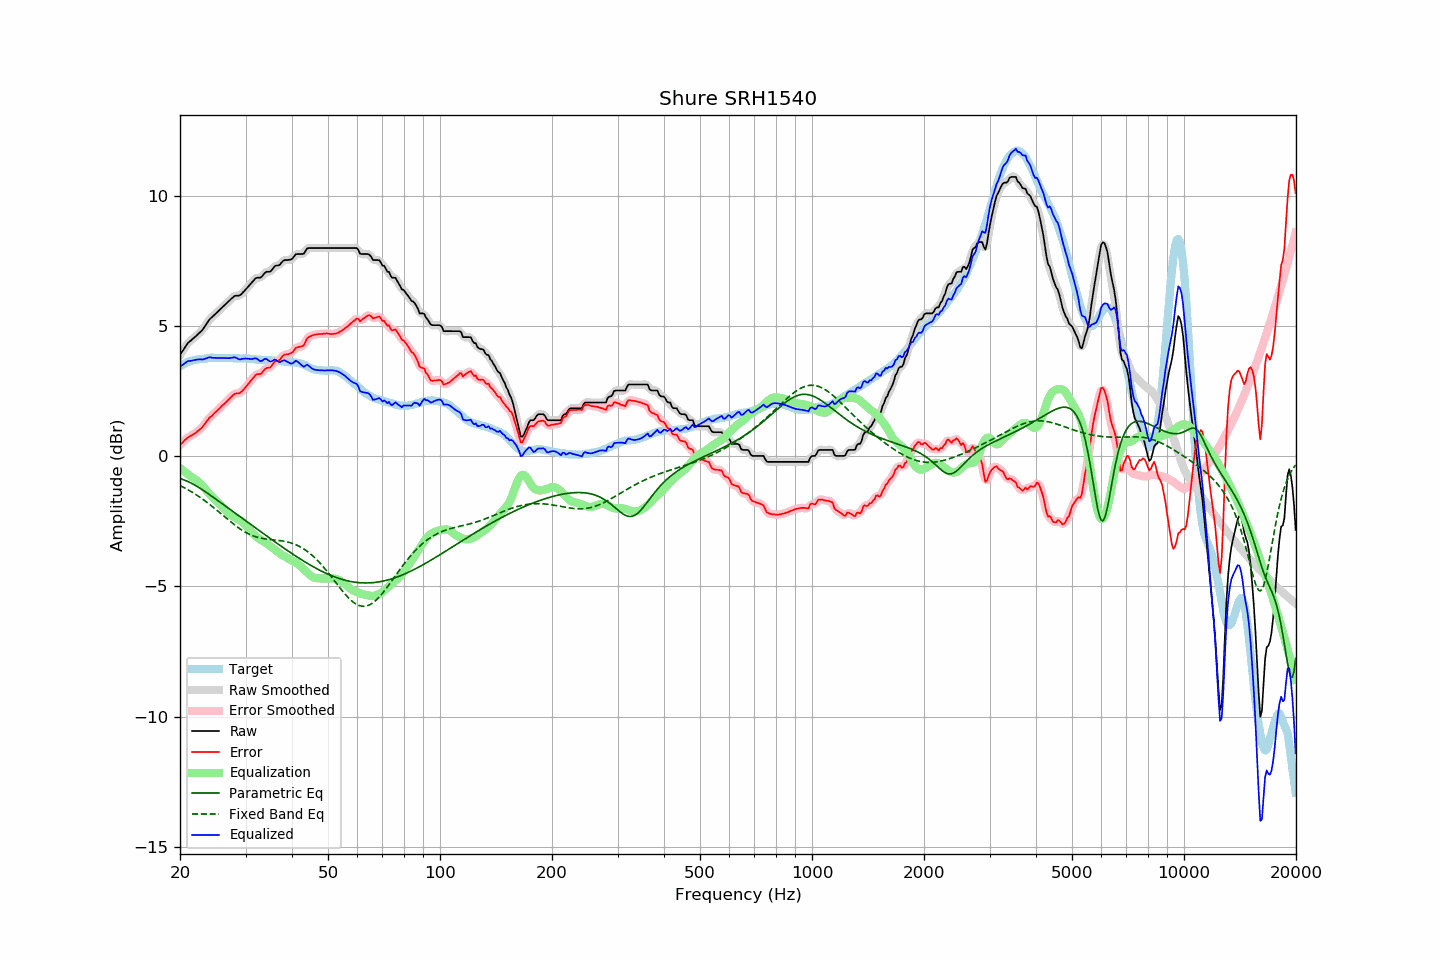

Data behind this chart, as committed beside it:
frequency, raw, error, smoothed, error_smoothed, equalization, parametric_eq, fixed_band_eq, equalized_raw, equalized_smoothed, target
20.00, 3.89, 0.44, 3.88, 0.43, -0.45, -0.86, -1.13, 3.44, 3.43, 3.45
20.20, 3.98, 0.49, 3.98, 0.49, -0.50, -0.88, -1.16, 3.48, 3.48, 3.49
20.40, 4.07, 0.55, 4.08, 0.55, -0.55, -0.90, -1.19, 3.52, 3.53, 3.52
20.61, 4.17, 0.62, 4.17, 0.61, -0.60, -0.92, -1.22, 3.57, 3.57, 3.55
20.81, 4.26, 0.67, 4.26, 0.67, -0.65, -0.95, -1.26, 3.61, 3.61, 3.59
21.02, 4.35, 0.72, 4.34, 0.72, -0.70, -0.98, -1.29, 3.65, 3.64, 3.63
21.23, 4.40, 0.76, 4.40, 0.76, -0.74, -1.01, -1.33, 3.65, 3.66, 3.64
21.44, 4.45, 0.79, 4.46, 0.79, -0.79, -1.04, -1.36, 3.66, 3.66, 3.66
21.66, 4.51, 0.83, 4.50, 0.83, -0.83, -1.07, -1.40, 3.68, 3.67, 3.68
21.87, 4.56, 0.87, 4.56, 0.87, -0.87, -1.10, -1.44, 3.69, 3.69, 3.69
22.09, 4.61, 0.90, 4.61, 0.91, -0.91, -1.14, -1.48, 3.70, 3.70, 3.71
22.31, 4.67, 0.96, 4.67, 0.96, -0.96, -1.18, -1.52, 3.71, 3.71, 3.71
22.54, 4.73, 1.01, 4.72, 1.01, -1.01, -1.21, -1.56, 3.72, 3.71, 3.72
22.76, 4.79, 1.06, 4.79, 1.06, -1.07, -1.25, -1.60, 3.72, 3.71, 3.73
22.99, 4.85, 1.12, 4.86, 1.13, -1.14, -1.29, -1.65, 3.71, 3.72, 3.73
23.22, 4.94, 1.20, 4.94, 1.20, -1.21, -1.33, -1.69, 3.73, 3.73, 3.74
23.45, 5.03, 1.28, 5.03, 1.28, -1.28, -1.38, -1.74, 3.75, 3.75, 3.75
23.69, 5.13, 1.37, 5.13, 1.37, -1.36, -1.42, -1.79, 3.77, 3.77, 3.76
23.92, 5.22, 1.45, 5.21, 1.44, -1.43, -1.46, -1.83, 3.79, 3.79, 3.77
24.16, 5.29, 1.51, 5.28, 1.51, -1.50, -1.50, -1.88, 3.79, 3.79, 3.78
24.40, 5.34, 1.55, 5.35, 1.57, -1.56, -1.55, -1.93, 3.78, 3.78, 3.79
24.65, 5.40, 1.62, 5.40, 1.62, -1.63, -1.59, -1.98, 3.77, 3.77, 3.78
24.89, 5.46, 1.68, 5.45, 1.68, -1.69, -1.64, -2.03, 3.77, 3.77, 3.77
25.14, 5.51, 1.74, 5.51, 1.74, -1.74, -1.68, -2.08, 3.77, 3.77, 3.77
25.39, 5.57, 1.80, 5.57, 1.80, -1.80, -1.73, -2.13, 3.77, 3.77, 3.77
25.65, 5.63, 1.86, 5.63, 1.86, -1.86, -1.77, -2.19, 3.77, 3.77, 3.77
25.91, 5.69, 1.92, 5.69, 1.92, -1.92, -1.82, -2.24, 3.77, 3.77, 3.76
26.16, 5.75, 1.98, 5.75, 1.98, -1.98, -1.86, -2.29, 3.77, 3.77, 3.77
26.43, 5.81, 2.04, 5.81, 2.04, -2.04, -1.91, -2.34, 3.76, 3.77, 3.77
26.69, 5.87, 2.10, 5.87, 2.10, -2.11, -1.95, -2.39, 3.76, 3.76, 3.77
26.96, 5.93, 2.16, 5.93, 2.16, -2.17, -2.00, -2.44, 3.76, 3.76, 3.77
27.23, 5.99, 2.22, 5.99, 2.22, -2.22, -2.04, -2.50, 3.76, 3.77, 3.77
27.50, 6.05, 2.28, 6.05, 2.28, -2.27, -2.09, -2.55, 3.78, 3.78, 3.77
27.77, 6.10, 2.34, 6.10, 2.34, -2.31, -2.13, -2.59, 3.79, 3.79, 3.76
28.05, 6.15, 2.39, 6.14, 2.38, -2.35, -2.18, -2.64, 3.80, 3.79, 3.76
28.33, 6.16, 2.41, 6.15, 2.40, -2.38, -2.22, -2.69, 3.77, 3.77, 3.75
28.62, 6.16, 2.40, 6.16, 2.41, -2.42, -2.27, -2.73, 3.74, 3.74, 3.76
28.90, 6.17, 2.41, 6.18, 2.43, -2.45, -2.31, -2.78, 3.71, 3.72, 3.75
29.19, 6.21, 2.46, 6.21, 2.46, -2.49, -2.36, -2.82, 3.72, 3.72, 3.74
29.48, 6.28, 2.53, 6.27, 2.52, -2.54, -2.40, -2.86, 3.74, 3.73, 3.75
29.78, 6.34, 2.59, 6.34, 2.59, -2.59, -2.45, -2.90, 3.74, 3.75, 3.75
30.08, 6.41, 2.66, 6.41, 2.66, -2.66, -2.49, -2.93, 3.75, 3.75, 3.75
30.38, 6.48, 2.74, 6.48, 2.73, -2.74, -2.54, -2.97, 3.74, 3.74, 3.74
30.68, 6.55, 2.81, 6.55, 2.81, -2.82, -2.58, -3.00, 3.73, 3.73, 3.74
30.99, 6.62, 2.89, 6.62, 2.89, -2.89, -2.62, -3.02, 3.73, 3.73, 3.73
31.30, 6.69, 2.96, 6.69, 2.97, -2.96, -2.67, -3.05, 3.73, 3.74, 3.73
31.61, 6.76, 3.03, 6.76, 3.04, -3.01, -2.71, -3.07, 3.75, 3.75, 3.72
31.93, 6.83, 3.11, 6.81, 3.10, -3.07, -2.76, -3.09, 3.76, 3.75, 3.71
32.24, 6.85, 3.15, 6.84, 3.13, -3.12, -2.80, -3.11, 3.73, 3.72, 3.70
32.57, 6.85, 3.15, 6.85, 3.15, -3.16, -2.85, -3.13, 3.68, 3.68, 3.70
32.89, 6.85, 3.15, 6.86, 3.17, -3.20, -2.89, -3.14, 3.64, 3.66, 3.70
33.22, 6.90, 3.20, 6.91, 3.21, -3.24, -2.94, -3.16, 3.66, 3.67, 3.70
33.55, 6.98, 3.28, 6.97, 3.28, -3.27, -2.98, -3.17, 3.71, 3.70, 3.70
33.89, 7.05, 3.35, 7.04, 3.34, -3.31, -3.02, -3.18, 3.74, 3.73, 3.69
34.23, 7.08, 3.39, 7.07, 3.38, -3.35, -3.07, -3.19, 3.72, 3.71, 3.69
34.57, 7.08, 3.40, 7.08, 3.39, -3.40, -3.11, -3.19, 3.68, 3.68, 3.68
34.92, 7.08, 3.40, 7.10, 3.42, -3.45, -3.16, -3.20, 3.63, 3.65, 3.68
35.27, 7.14, 3.46, 7.15, 3.47, -3.50, -3.20, -3.21, 3.64, 3.65, 3.68
35.62, 7.22, 3.55, 7.22, 3.55, -3.54, -3.24, -3.21, 3.68, 3.68, 3.67
35.97, 7.30, 3.64, 7.28, 3.61, -3.59, -3.29, -3.22, 3.71, 3.69, 3.66
... 635 more rows
